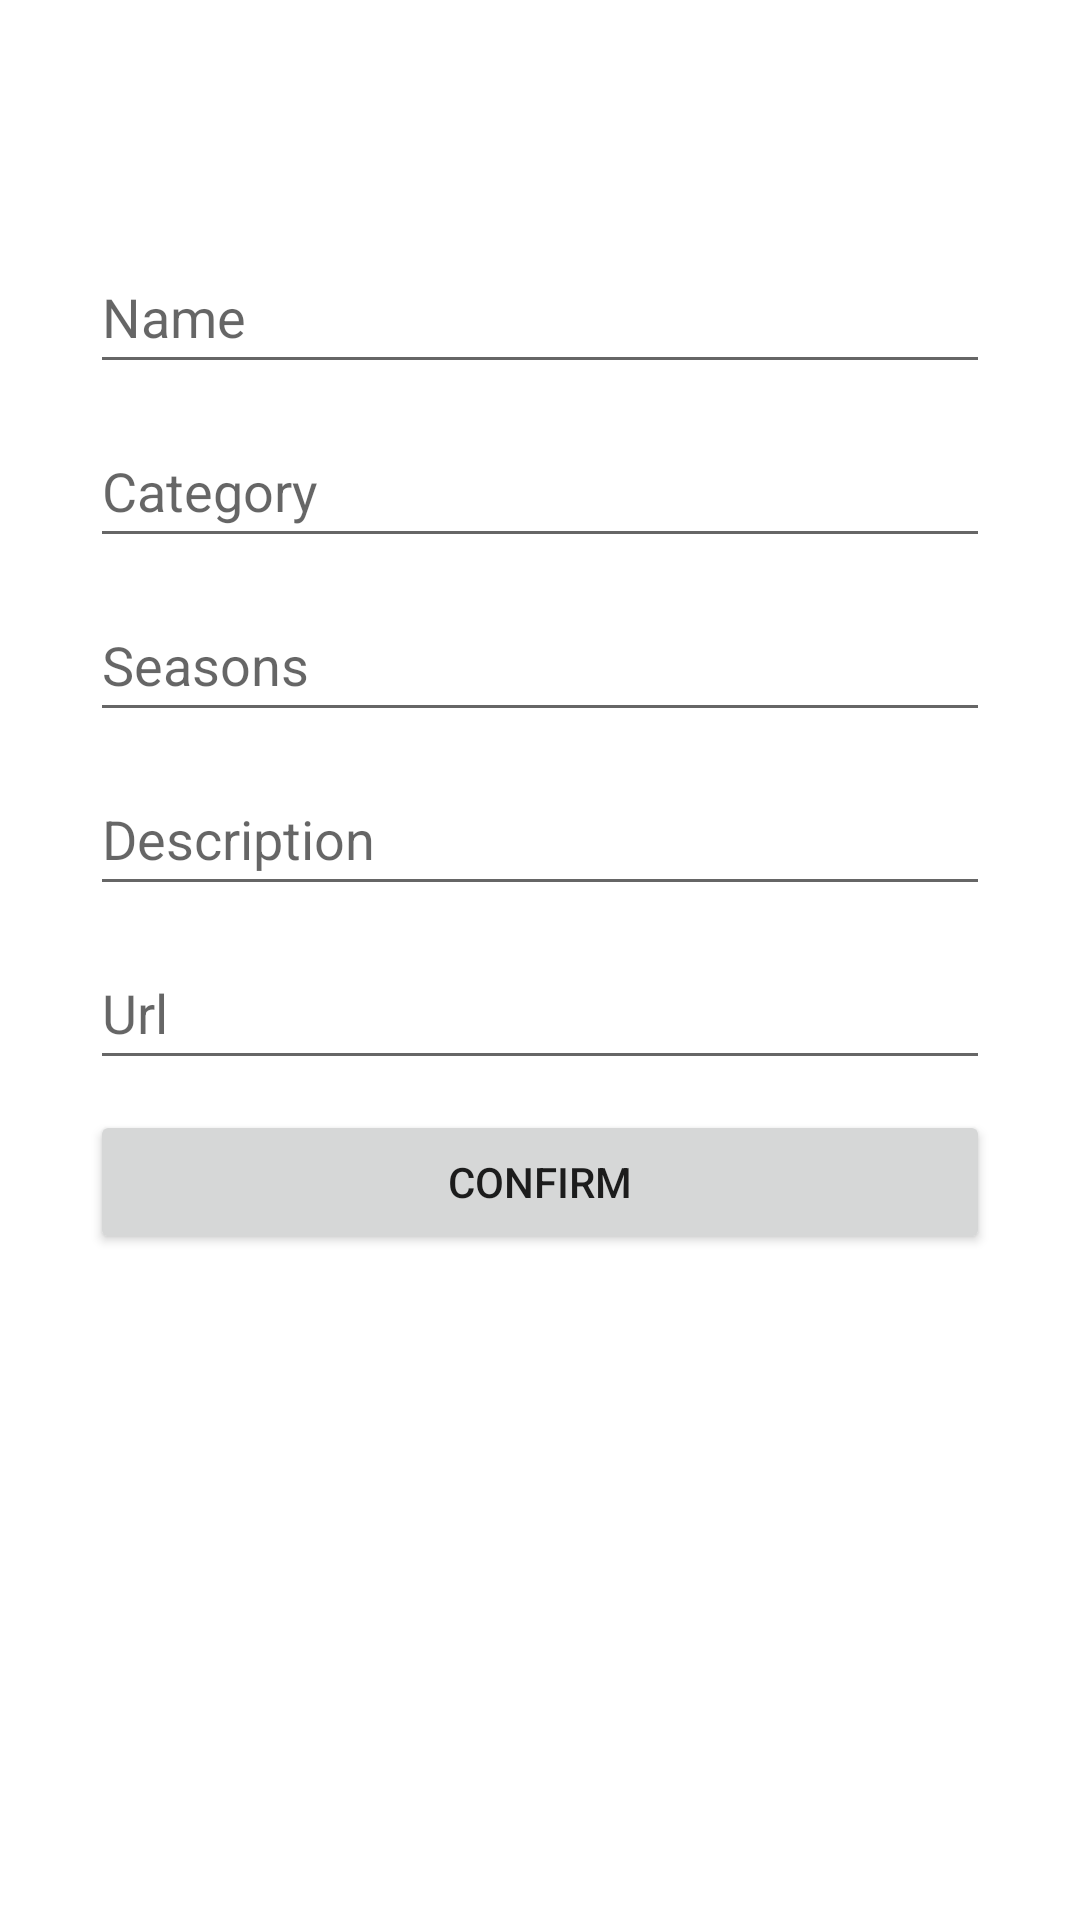

Here is an Android app screen rendered from its layout file. Give the layout XML and the strings, colors and styles it references.
<!-- AndroidManifest.xml: application theme Theme.Aniimex -->
<!-- res/layout/fragment_anime_add.xml -->
<?xml version="1.0" encoding="utf-8"?>
<androidx.constraintlayout.widget.ConstraintLayout xmlns:android="http://schemas.android.com/apk/res/android"
    xmlns:app="http://schemas.android.com/apk/res-auto"
    xmlns:tools="http://schemas.android.com/tools"
    android:layout_width="match_parent"
    android:layout_height="match_parent"
    tools:context=".ui.AnimeAddFragment">

    <ImageView
        android:id="@+id/imageView"
        android:layout_width="wrap_content"
        android:layout_height="wrap_content"
        app:layout_constraintEnd_toEndOf="parent"
        app:layout_constraintStart_toStartOf="parent"


        app:layout_constraintTop_toTopOf="parent"
        tools:layout_conversion_absoluteHeight="128dp"
        tools:layout_conversion_absoluteWidth="128dp"
        tools:layout_editor_absoluteX="0dp"
        tools:layout_editor_absoluteY="30dp"
        tools:src="@tools:sample/avatars"
        android:layout_marginTop="50dp"/>

    <EditText
        android:id="@+id/etName"
        android:layout_width="300dp"
        android:layout_height="wrap_content"

        android:hint="Name"
        android:minHeight="48dp"
        app:layout_constraintEnd_toEndOf="parent"
        app:layout_constraintStart_toStartOf="parent"
        app:layout_constraintTop_toBottomOf="@id/imageView"
        tools:layout_conversion_absoluteHeight="48dp"
        tools:layout_conversion_absoluteWidth="331dp"
        tools:layout_editor_absoluteX="40dp"
        tools:layout_editor_absoluteY="20dp"
        android:layout_marginTop="30dp"/>

    <EditText
        android:id="@+id/etCategory"
        android:layout_width="300dp"
        android:layout_height="wrap_content"

        android:hint="Category"
        android:minHeight="48dp"
        app:layout_constraintEnd_toEndOf="parent"
        app:layout_constraintStart_toStartOf="parent"
        app:layout_constraintTop_toBottomOf="@id/etName"
        tools:layout_conversion_absoluteHeight="48dp"
        tools:layout_conversion_absoluteWidth="331dp"
        tools:layout_editor_absoluteX="40dp"
        tools:layout_editor_absoluteY="20dp"
        android:layout_marginTop="10dp"/>

    <EditText
        android:id="@+id/etSeasons"
        android:layout_width="300dp"
        android:layout_height="wrap_content"

        android:hint="Seasons"
        android:minHeight="48dp"
        app:layout_constraintEnd_toEndOf="parent"
        app:layout_constraintStart_toStartOf="parent"
        app:layout_constraintTop_toBottomOf="@id/etCategory"
        tools:layout_conversion_absoluteHeight="48dp"
        tools:layout_conversion_absoluteWidth="331dp"
        tools:layout_editor_absoluteX="40dp"
        tools:layout_editor_absoluteY="20dp"
        android:layout_marginTop="10dp"/>

    <EditText
        android:id="@+id/etDescription"
        android:layout_width="300dp"
        android:layout_height="wrap_content"

        android:hint="Description"
        android:minHeight="48dp"
        android:maxHeight="140dp"
        android:inputType="textMultiLine"
        app:layout_constraintEnd_toEndOf="parent"
        app:layout_constraintStart_toStartOf="parent"
        app:layout_constraintTop_toBottomOf="@id/etSeasons"
        tools:layout_conversion_absoluteHeight="48dp"
        tools:layout_conversion_absoluteWidth="331dp"
        tools:layout_editor_absoluteX="40dp"
        tools:layout_editor_absoluteY="20dp"
        android:layout_marginTop="10dp"/>

    <EditText
        android:id="@+id/etUrl"
        android:layout_width="300dp"
        android:layout_height="wrap_content"

        android:hint="Url"
        android:minHeight="48dp"
        app:layout_constraintEnd_toEndOf="parent"
        app:layout_constraintStart_toStartOf="parent"
        app:layout_constraintTop_toBottomOf="@id/etDescription"
        tools:layout_conversion_absoluteHeight="48dp"
        tools:layout_conversion_absoluteWidth="331dp"
        tools:layout_editor_absoluteX="40dp"
        tools:layout_editor_absoluteY="20dp"
        android:layout_marginTop="10dp"/>

    <Button
        android:id="@+id/btnConfirm"
        android:layout_width="300dp"
        android:layout_height="wrap_content"

        android:clickable="true"
        android:text="Confirm"
        app:layout_constraintEnd_toEndOf="parent"
        app:layout_constraintStart_toStartOf="parent"
        app:layout_constraintTop_toBottomOf="@id/etUrl"
        tools:layout_conversion_absoluteHeight="48dp"
        tools:layout_conversion_absoluteWidth="102dp"
        tools:layout_editor_absoluteX="0dp"
        tools:layout_editor_absoluteY="20dp"
        android:layout_marginTop="10dp"/>


</androidx.constraintlayout.widget.ConstraintLayout>
<!-- resources referenced by this layout -->
<resources>
  <style name="Theme.Aniimex" parent="Theme.MaterialComponents.DayNight.DarkActionBar">
          
          <item name="colorPrimary">@color/purple_500</item>
          <item name="colorPrimaryVariant">@color/purple_700</item>
          <item name="colorOnPrimary">@color/white</item>
          
          <item name="colorSecondary">@color/teal_200</item>
          <item name="colorSecondaryVariant">@color/teal_700</item>
          <item name="colorOnSecondary">@color/black</item>
          
          <item name="android:statusBarColor" tools:targetApi="l">?attr/colorPrimaryVariant</item>
          
      </style>
  <!-- not gathered from this repository: default colours our renderer supplied (Android Studio template values) -->
  <color name="purple_500">#FF6200EE</color>
  <color name="purple_700">#FF3700B3</color>
  <color name="teal_200">#FF03DAC5</color>
  <color name="teal_700">#FF018786</color>
  <color name="black">#FF000000</color>
  <color name="white">#FFFFFFFF</color>
</resources>
